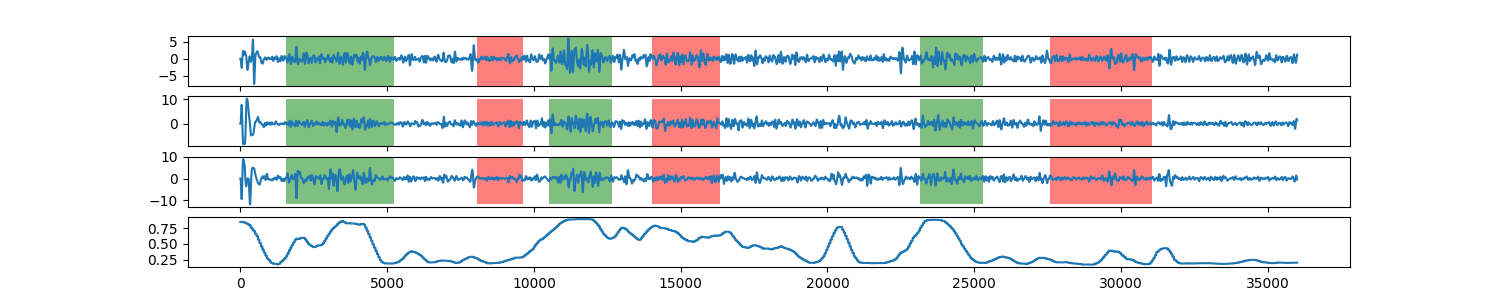

Source data for this figure (header and first rows):
0, 0.85372782429
1, 0.8537
2, 0.8537
3, 0.8537
4, 0.8537
5, 0.8537
6, 0.8537
7, 0.8537
8, 0.8537
9, 0.8537
10, 0.8537
11, 0.8537
12, 0.8537
13, 0.8537
14, 0.8537
15, 0.8537
16, 0.8537
17, 0.8537
18, 0.8537
19, 0.8537
20, 0.8537
21, 0.8537
22, 0.8537
23, 0.8537
24, 0.8537
25, 0.8537
26, 0.8537
27, 0.8537
28, 0.8537
29, 0.8537
30, 0.8537
31, 0.8537
32, 0.8537
33, 0.8537
34, 0.8537
35, 0.8537
36, 0.8537
37, 0.8537
38, 0.8537
39, 0.8537
40, 0.8537
41, 0.8537
42, 0.8537
43, 0.8537
44, 0.8537
45, 0.8537
46, 0.8537
47, 0.8537
48, 0.8537
49, 0.8537
50, 0.854
51, 0.854
52, 0.854
53, 0.854
54, 0.854
55, 0.854
56, 0.854
57, 0.854
58, 0.854
59, 0.854
60, 0.854
... 35,939 more rows
